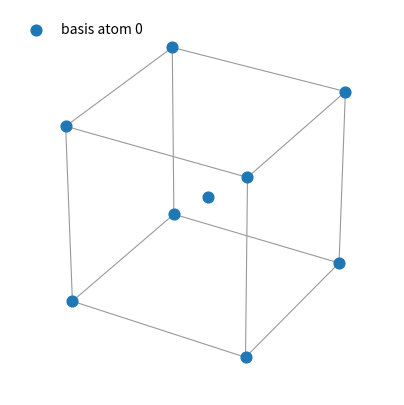
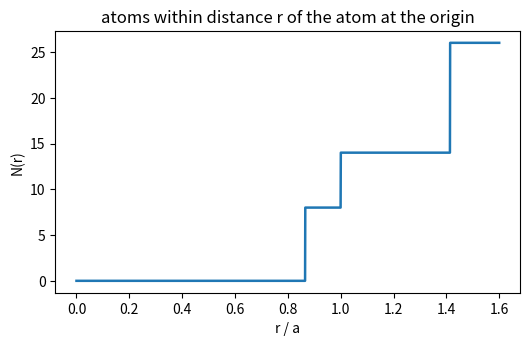

These figures' Python source, in order:
import itertools
import numpy as np
import matplotlib.pyplot as plt

# ---- Parameters ----
a1 = [-0.5, 0.5, 0.5]       # primitive vectors (units of the cube edge a)
a2 = [0.5, -0.5, 0.5]
a3 = [0.5, 0.5, -0.5]
basis = [[0.0, 0.0, 0.0]]   # positions of the atoms attached to every lattice point
r_max = 1.6                 # largest distance in the neighbour analysis (units of a)

A = np.array([a1, a2, a3], dtype=float)
B = np.array(basis, dtype=float)
M = 6
n = np.array(list(itertools.product(range(-M, M + 1), repeat=3)))
R = n @ A                                            # lattice vectors
atoms = (R[:, None, :] + B[None, :, :]).reshape(-1, 3)
kind = np.tile(np.arange(len(B)), len(R))            # which basis atom each position is

v_p = abs(np.linalg.det(A))
eps = 1e-9
in_cube = np.all((atoms > -eps) & (atoms < 1 - eps), axis=1)   # half-open cube [0, a)^3
print(f"v_p = {v_p:.4f} a^3   ->   lattice points per a^3 = 1/v_p = {1 / v_p:.3f}")
print(f"atoms in the basis = {len(B)}   ->   atoms per a^3 = {len(B) / v_p:.3f}")
print(f"atoms counted in the half-open cube = {in_cube.sum()}")

closed = np.all((atoms > -eps) & (atoms < 1 + eps), axis=1)
fig = plt.figure(figsize=(5, 5))
ax = fig.add_subplot(projection="3d")
corners = np.array(list(itertools.product([0, 1], repeat=3)))
for i, j in itertools.combinations(range(8), 2):
    if np.abs(corners[i] - corners[j]).sum() == 1:
        ax.plot(*zip(corners[i], corners[j]), color="0.6", lw=0.8)
for k in range(len(B)):
    sel = closed & (kind == k)
    ax.scatter(*atoms[sel].T, s=60, depthshade=False, label=f"basis atom {k}")
ax.set_box_aspect((1, 1, 1)); ax.set_axis_off(); ax.legend(frameon=False, loc="upper left")
plt.show()

d = np.linalg.norm(atoms - B[0], axis=1)
d = np.sort(d[(d > eps) & (d <= r_max + eps)])
shell_r, shell_n = np.unique(np.round(d, 6), return_counts=True)
print(" shell   distance / a   (distance / a)^2   atoms")
for i, (r, c) in enumerate(zip(shell_r, shell_n), start=1):
    print(f"{i:5d}   {r:12.4f}   {r**2:16.4f}   {c:5d}")

r_grid = np.linspace(0, r_max, 2000)
N_of_r = np.searchsorted(d, r_grid, side="right")    # number of atoms within distance r
plt.figure(figsize=(6, 3.4))
plt.plot(r_grid, N_of_r, lw=1.8)
plt.xlabel("r / a"); plt.ylabel("N(r)"); plt.title("atoms within distance r of the atom at the origin")
plt.show()

R_max = shell_r[0] / 2
eta = len(B) * (4 * np.pi / 3) * R_max**3 / v_p
print(f"nearest-neighbour distance r_1 = {shell_r[0]:.4f} a,  coordination number = {shell_n[0]}")
print(f"packing fraction eta = {eta:.4f}")
